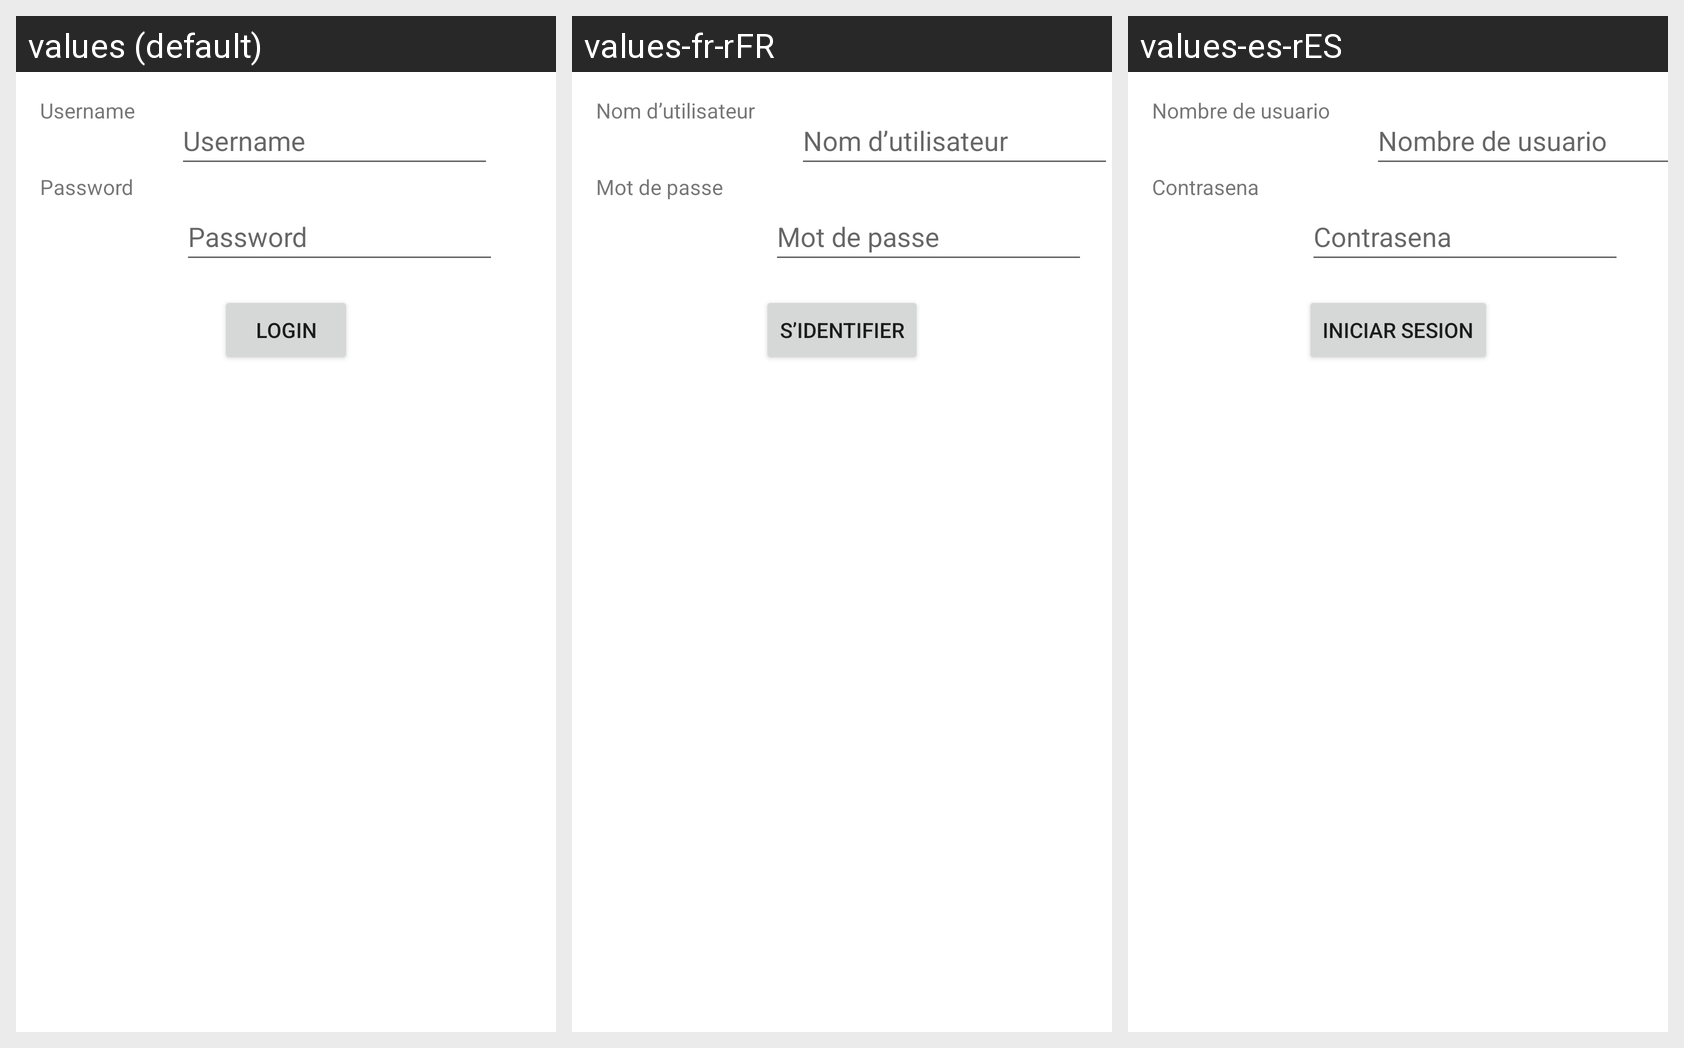

For this localized Android screen grid, give each drawn string resource with its value in every locale shown.
Android screen res/layout/activity_main.xml rendered under 3 locales, left to right: values (default), values-fr-rFR, values-es-rES. Device: Nexus 5 (rendered at 1080×1920; each locale shown at half size, 540×960, under a caption strip naming it); theme Theme.Hwk2Messages.
Strings drawn on this screen, with the default value and each locale's value (text and hints the layout hard-codes appear in the picture but are not listed):

text_username
  values: Username
  values-fr-rFR: Nom d’utilisateur
  values-es-rES: Nombre de usuario

text_Password
  values: Password
  values-fr-rFR: Mot de passe
  values-es-rES: Contrasena

usernameHint
  values: Username
  values-fr-rFR: Nom d’utilisateur
  values-es-rES: Nombre de usuario

passwordHint
  values: Password
  values-fr-rFR: Mot de passe
  values-es-rES: Contrasena

buttion_login
  values: LOGIN
  values-fr-rFR: S’identifier
  values-es-rES: Iniciar sesion
